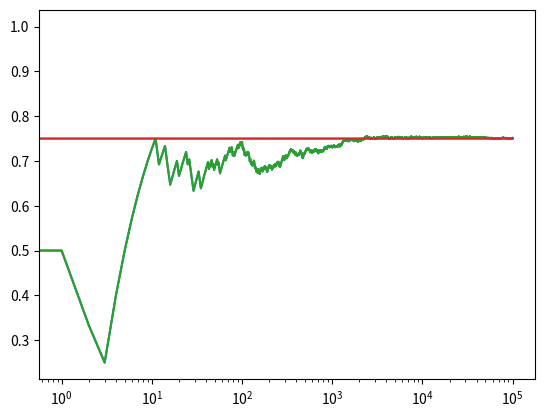

Write the Python code that produced this figure.
import numpy as np
import matplotlib.pyplot as plt

NUM_TRIALS = 100000
EPS = 0.1
BANDIT_PROBABILITIES = [0.2, 0.5, 0.75]


class Bandit:
    def __init__(self, p):
        # p: the win rate
        self.p = p
        self.p_estimate = 0.
        self.N = 0.  # num samples collected so far

    def pull(self):
        # draw a 1 with probability p
        return np.random.random() < self.p

    def update(self, x):
        self.N += 1.
        self.p_estimate = ((self.N - 1) * self.p_estimate + x) / self.N


def ucb(mean, n, nj):
    return mean + np.sqrt(2 * np.log(n) / nj)


def run_experiment():
    bandits = [Bandit(p) for p in BANDIT_PROBABILITIES]
    rewards = np.empty(NUM_TRIALS)
    total_plays = 0

    # initialization: play each bandit once
    for j in range(len(bandits)):
        x = bandits[j].pull()
        total_plays += 1
        bandits[j].update(x)

    for i in range(NUM_TRIALS):
        j = np.argmax([ucb(b.p_estimate, total_plays, b.N) for b in bandits])
        x = bandits[j].pull()
        total_plays += 1
        bandits[j].update(x)

        # for the plot
        rewards[i] = x
    cumulative_average = np.cumsum(rewards) / (np.arange(NUM_TRIALS) + 1)

    # plot moving average ctr
    plt.plot(cumulative_average)
    plt.plot(np.ones(NUM_TRIALS) * np.max(BANDIT_PROBABILITIES))
    plt.xscale('log')
    plt.show()

    # plot moving average ctr linear
    plt.plot(cumulative_average)
    plt.plot(np.ones(NUM_TRIALS) * np.max(BANDIT_PROBABILITIES))
    plt.show()

    for b in bandits:
        print(b.p_estimate)

    print("total reward earned:", rewards.sum())
    print("overall win rate:", rewards.sum() / NUM_TRIALS)
    print("num times selected each bandit:", [b.N for b in bandits])

    return cumulative_average


if __name__ == '__main__':
    run_experiment()
